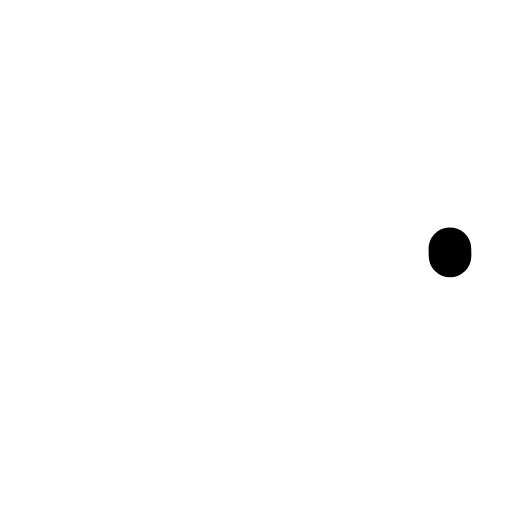
t = 0.00 s
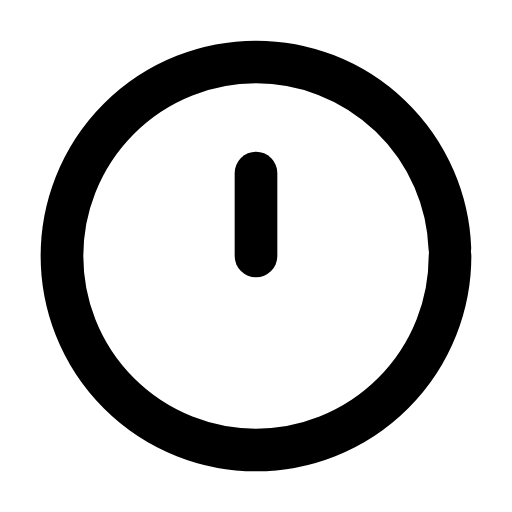
t = 0.31 s
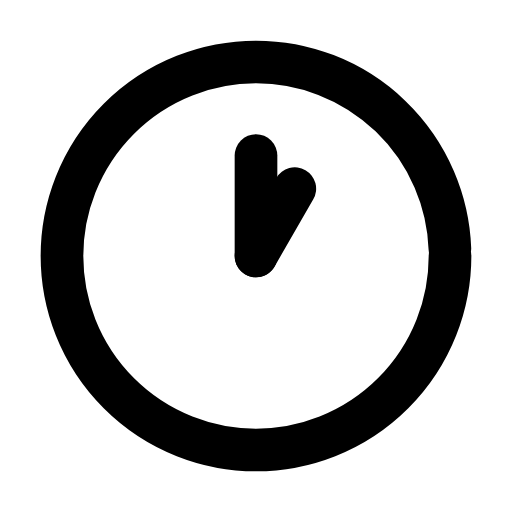
t = 0.61 s
t = 0.93 s: frame unchanged from t = 0.61 s, image omitted
t = 1.27 s: frame unchanged from t = 0.61 s, image omitted
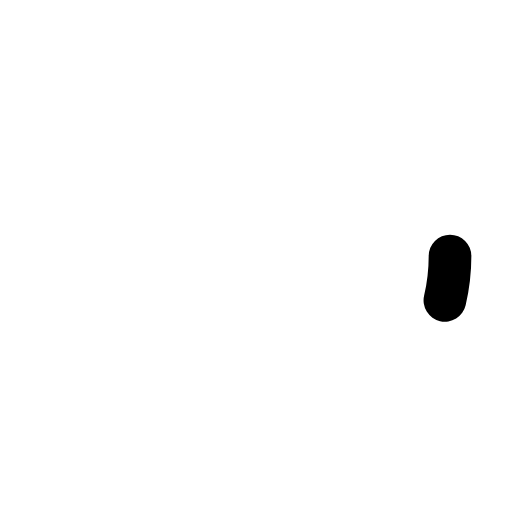
t = 1.58 s

The animated SVG that drew these frames (rendered in a browser with its animation timeline set to each time). Animation: 3 SMIL elements (animate=3); one cycle of 1.90 s, repeats indefinitely.

<svg xmlns="http://www.w3.org/2000/svg" width="24" height="24" viewBox="0 0 24 24" fill="none"><g transform="translate(-0.84 -0.84) scale(1.07)"><circle stroke="currentColor" stroke-width="1.869" stroke-linecap="round" stroke-linejoin="round" fill="none" cx="12" cy="12" r="8.5" pathLength="1" stroke-dasharray="1"><animate attributeName="stroke-dashoffset" values="1;1;0;0;0;0;1;1;1" keyTimes="0;0;0.189;0.45;0.6;0.774;0.9;0.9;1" dur="1.9s" repeatCount="indefinite" calcMode="spline" keySplines="0.16 1 0.3 1;0.16 1 0.3 1;0.16 1 0.3 1;0.16 1 0.3 1;0.16 1 0.3 1;0.16 1 0.3 1;0.16 1 0.3 1;0.16 1 0.3 1"/></circle><path stroke="currentColor" stroke-width="1.869" stroke-linecap="round" stroke-linejoin="round" fill="none" d="M12 12L12 7.6" pathLength="1" stroke-dasharray="1"><animate attributeName="stroke-dashoffset" values="1;1;0;0;0;0;1;1;1" keyTimes="0;0.135;0.2475;0.45;0.6;0.735;0.81;0.9;1" dur="1.9s" repeatCount="indefinite" calcMode="spline" keySplines="0.16 1 0.3 1;0.16 1 0.3 1;0.16 1 0.3 1;0.16 1 0.3 1;0.16 1 0.3 1;0.16 1 0.3 1;0.16 1 0.3 1;0.16 1 0.3 1"/></path><path stroke="currentColor" stroke-width="1.869" stroke-linecap="round" stroke-linejoin="round" fill="none" d="M12 12L13.7 9.05" pathLength="1" stroke-dasharray="1"><animate attributeName="stroke-dashoffset" values="1;1;0;0;0;0;1;1;1" keyTimes="0;0.2025;0.315;0.45;0.6;0.69;0.765;0.9;1" dur="1.9s" repeatCount="indefinite" calcMode="spline" keySplines="0.16 1 0.3 1;0.16 1 0.3 1;0.16 1 0.3 1;0.16 1 0.3 1;0.16 1 0.3 1;0.16 1 0.3 1;0.16 1 0.3 1;0.16 1 0.3 1"/></path></g></svg>
